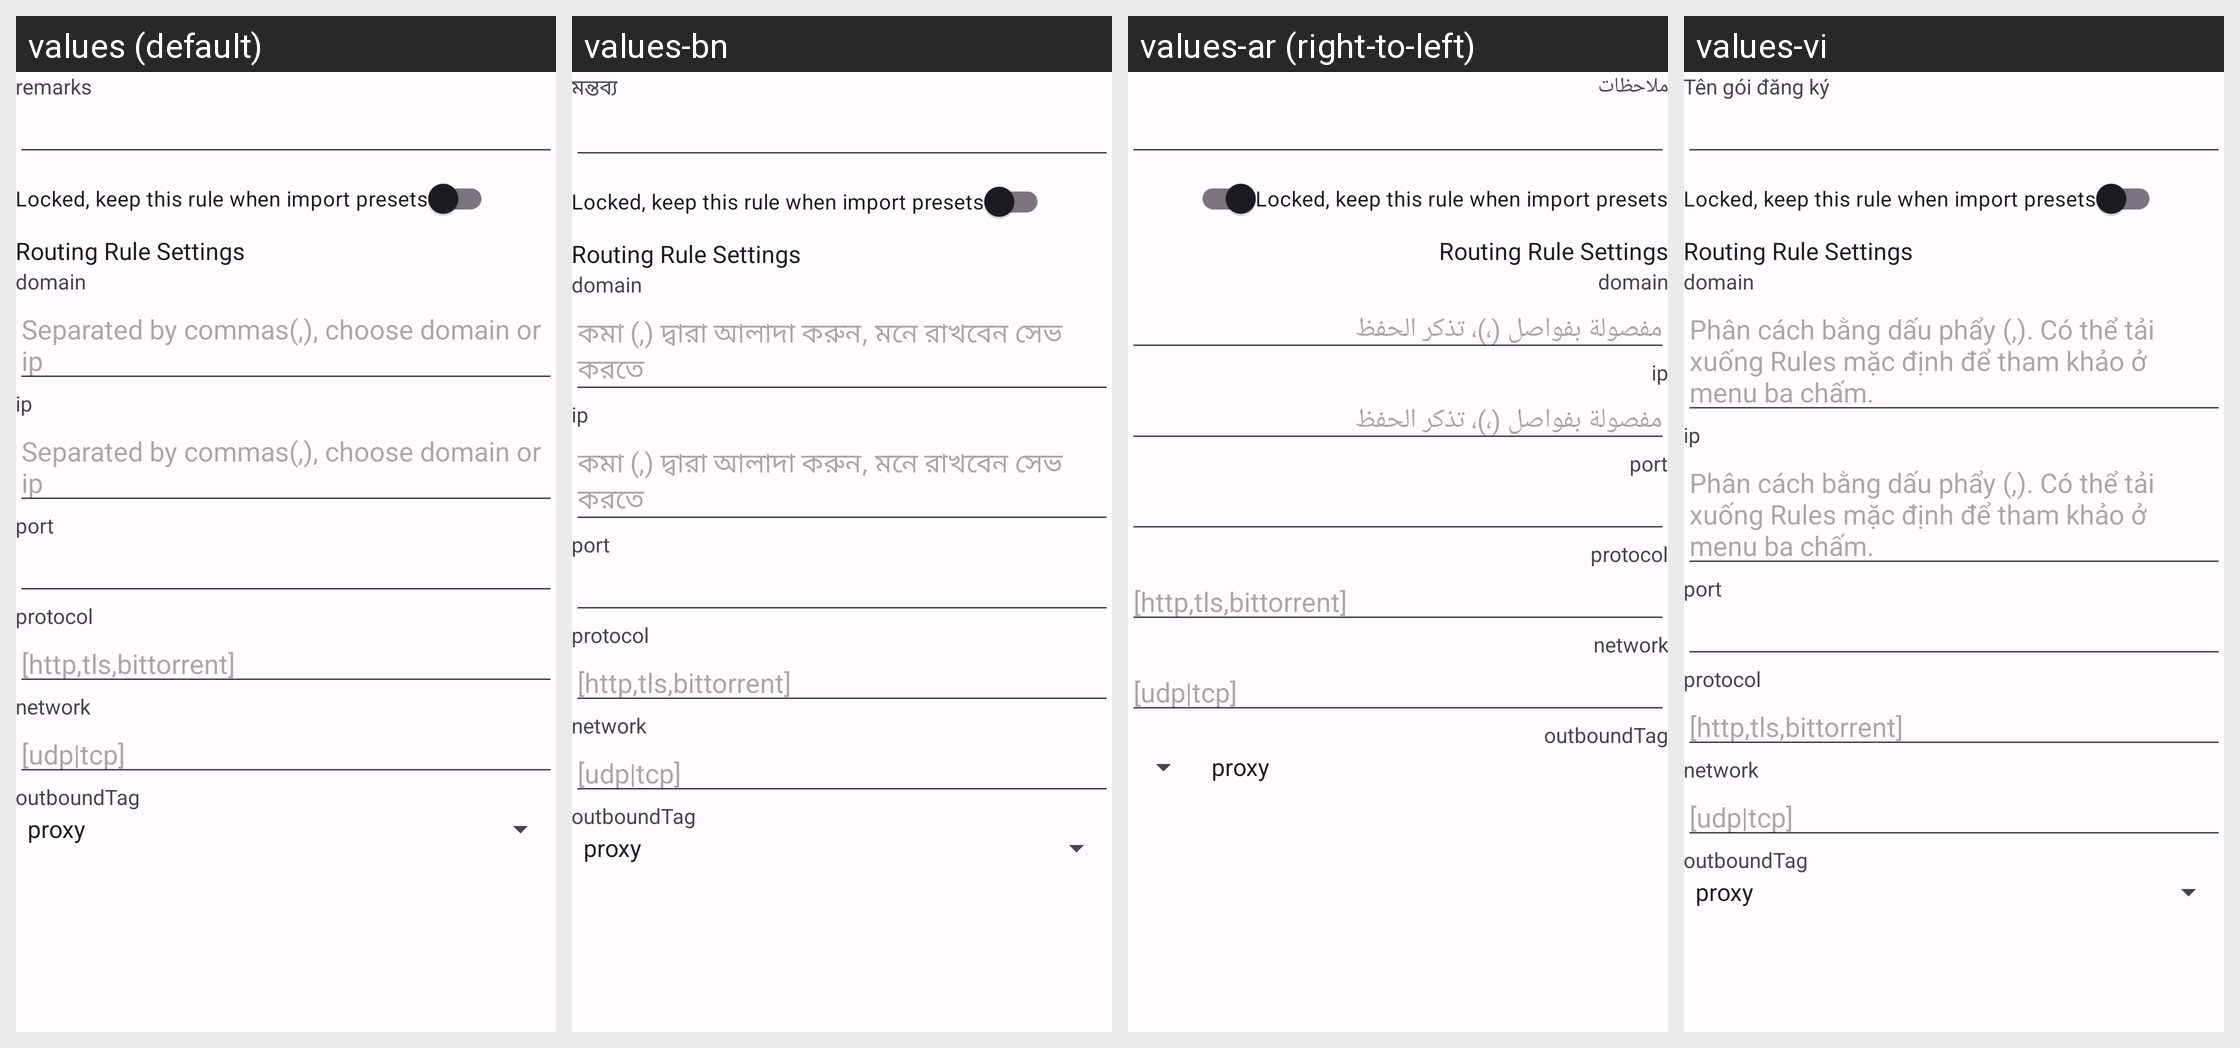

Translations of the strings shown on this Android screen, per locale in the grid:
Android screen res/layout/activity_routing_edit.xml rendered under 4 locales, left to right: values (default), values-bn, values-ar (right-to-left), values-vi. Device: Nexus 5 (rendered at 1080×1920; each locale shown at half size, 540×960, under a caption strip naming it); theme AppThemeDayNight.NoActionBar.
Other locales in the repository, not shown: values-bqi-rIR, values-fa, values-ru, values-zh-rCN, values-zh-rTW.
Strings drawn on this screen, with the default value and each locale's value (text and hints the layout hard-codes, and strings that could not be matched under every locale, appear in the picture but are not listed):

sub_setting_remarks
  values: remarks
  values-bn: মন্তব্য
  values-ar: ملاحظات
  values-vi: Tên gói đăng ký

routing_settings_locked
  values: Locked, keep this rule when import presets
  values-bn: Locked, keep this rule when import presets
  values-ar: Locked, keep this rule when import presets
  values-vi: Locked, keep this rule when import presets

routing_settings_rule_title
  values: Routing Rule Settings
  values-bn: Routing Rule Settings
  values-ar: Routing Rule Settings
  values-vi: Routing Rule Settings

routing_settings_domain
  values: domain
  values-bn: domain  [not translated; the default value is used]
  values-ar: domain  [not translated; the default value is used]
  values-vi: domain  [not translated; the default value is used]

routing_settings_tips
  values: Separated by commas(,), choose domain or ip
  values-bn: কমা (,) দ্বারা আলাদা করুন, মনে রাখবেন সেভ করতে
  values-ar: مفصولة بفواصل (،)، تذكر الحفظ
  values-vi: Phân cách bằng dấu phẩy (,). Có thể tải xuống Rules mặc định để tham khảo ở menu ba chấm.

routing_settings_ip
  values: ip
  values-bn: ip  [not translated; the default value is used]
  values-ar: ip  [not translated; the default value is used]
  values-vi: ip  [not translated; the default value is used]

routing_settings_port
  values: port
  values-bn: port  [not translated; the default value is used]
  values-ar: port  [not translated; the default value is used]
  values-vi: port  [not translated; the default value is used]

routing_settings_protocol
  values: protocol
  values-bn: protocol  [not translated; the default value is used]
  values-ar: protocol  [not translated; the default value is used]
  values-vi: protocol  [not translated; the default value is used]

routing_settings_protocol_tip
  values: [http,tls,bittorrent]
  values-bn: [http,tls,bittorrent]  [not translated; the default value is used]
  values-ar: [http,tls,bittorrent]  [not translated; the default value is used]
  values-vi: [http,tls,bittorrent]  [not translated; the default value is used]

routing_settings_network
  values: network
  values-bn: network  [not translated; the default value is used]
  values-ar: network  [not translated; the default value is used]
  values-vi: network  [not translated; the default value is used]

routing_settings_network_tip
  values: [udp|tcp]
  values-bn: [udp|tcp]  [not translated; the default value is used]
  values-ar: [udp|tcp]  [not translated; the default value is used]
  values-vi: [udp|tcp]  [not translated; the default value is used]

routing_settings_outbound_tag
  values: outboundTag
  values-bn: outboundTag  [not translated; the default value is used]
  values-ar: outboundTag  [not translated; the default value is used]
  values-vi: outboundTag  [not translated; the default value is used]
